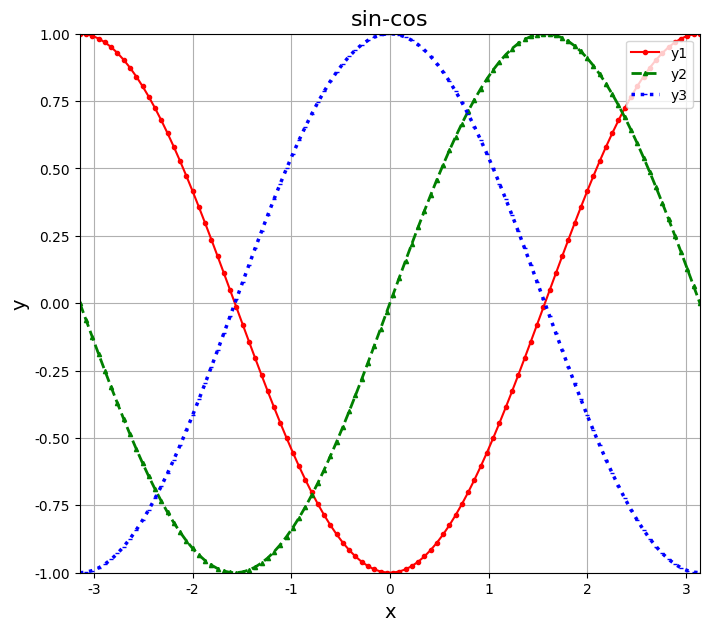

Here is the Python script that generated this plot:
import os
import matplotlib.pyplot as plt
import numpy as np
import matplotlib as mpl


mpl.rcParams['font.sans-serif'] = ['kaiti']
mpl.rcParams['axes.unicode_minus'] = False

def plot_1d_curves_respectly(x, y,title=None, label=None, xlim=None, ylim=None,
                             legend=False, xlabel=None, ylabel=None, savepath=None,
                             color=None):
    '''x is a list include all curve parameter'''
    for i,x_plot in enumerate(x):
        title_plot=f"{title[i]}" if title is not None else f"{i}"
        y_plot=y[i]
        label_plot=f"{label[i]}" if label is not None else None
        xlim_plot=xlim[i] if xlim is not None else None
        ylim_plot=ylim[i] if ylim is not None else None
        xlabel_plot=f"{xlabel[i]}" if xlabel is not None else None
        ylabel_plot=f"{ylabel[i]}" if ylabel is not None else None
        color_plot=f"{color[i]}" if color is not None else None
        plt.figure(title_plot)
        plt.plot(x_plot, y_plot, label=label_plot, color=color_plot)
        if savepath is not None:
            os.makedirs(savepath, exist_ok=True)
            save_path_plot = f"{savepath}/{title_plot}.png"
            plt.savefig(save_path_plot)
        plt.xlabel(xlabel_plot)
        plt.ylabel(ylabel_plot)
        plt.title(title_plot)
        if legend==True:
            plt.legend()
        plt.xlim(xlim_plot)
        plt.ylim(ylim_plot)
    plt.show()

def plot_1d_curves_in_same_figure(x, ylis, title=None, xlabel=None, ylabel=None, titlefontsize=16, xlabelfontsize=14, ylabelfontsize=14,
                                  xlim=None, ylim=None,
                                  colors=None, linestyles=None, linewidths=None, markers=None, markersize=None,
                                  legend=False, legend_loc="best", grid=False, labels=None,
                                  figsize=(8,7), dpi=100,
                                  savepdir=None, isshow=True):
    title = title if title is not None else None
    xlim = xlim if xlim is not None else None
    ylim = ylim if ylim is not None else None
    xlabel=xlabel if xlabel is not None else None
    ylabel=ylabel if ylabel is not None else None
    linestyles=linestyles if linestyles is not None else None
    linewidths=linewidths if linewidths is not None else None
    markers=markers if markers is not None else None


    fig = plt.figure(title,figsize=figsize,dpi=dpi)
    plt.title(title,fontsize=titlefontsize)
    plt.xlabel(xlabel,fontsize=xlabelfontsize)
    plt.ylabel(ylabel,fontsize=ylabelfontsize)
    for i,y in enumerate(ylis):
        label_plot = labels[i] if labels is not None else None
        color_plot = colors[i] if colors is not None else None
        linestyle_plot = linestyles[i] if linestyles is not None else None
        marker_plot = markers[i] if markers is not None else None
        linewidth_plot = linewidths[i] if linewidths is not None else None
        plt.plot(x,y,label=label_plot,color=color_plot,ls=linestyle_plot,lw=linewidth_plot,marker=marker_plot,markersize=markersize)
    plt.grid(grid)
    if legend == True:
        plt.legend(loc=legend_loc)
    plt.xlim(xlim)
    plt.ylim(ylim)
    if savepdir is not None:
        os.makedirs(savepdir, exist_ok=True)
        savepng=f"{savepdir}/{title}.png"
        plt.savefig(savepng)
    if isshow:
        plt.show()
    else:
        return fig


def plot_heatmap(x, y, Z, dpi=100, figsize=(8, 7), cmp="plasma", xticknum=6, yticknum=6,
                 barticknum=6, xlabel="x", ylabel="y", title="heatmap", accuracy=2,
                 xylabelfontsize=14, titlefontsize=18,rotation=0,xytickfontsize=10,bartickfontsize=8,savedir=None,isshow=True):
    f = plt.figure(dpi=dpi, figsize=figsize)
    ax = f.subplots()
    im = ax.imshow(Z, cmap=cmp, aspect='auto',
                   extent=[x.min(), x.max(), y.min(), y.max()],
                   origin='lower')
    xtick_positions = np.linspace(x.min(), x.max(), xticknum)
    ytick_positions = np.linspace(y.min(), y.max(), yticknum)
    xtick_labels = [f"{val:.{accuracy}f}" for val in xtick_positions]
    ytick_labels = [f"{val:.{accuracy}f}" for val in ytick_positions]

    ax.set_xticks(xtick_positions)
    ax.set_xticklabels(xtick_labels,fontsize=xytickfontsize,rotation=rotation)
    ax.set_yticks(ytick_positions)
    ax.set_yticklabels(ytick_labels,fontsize=xytickfontsize, rotation=rotation)
    ax.set_xlabel(xlabel, fontsize=xylabelfontsize)
    ax.set_ylabel(ylabel, fontsize=xylabelfontsize)
    ax.set_title(title, fontsize=titlefontsize)

    bar = plt.colorbar(im)
    bartick_positions = np.linspace(Z.min(), Z.max(), barticknum)
    bartick_labels = [f"{val:.{accuracy}f}" for val in bartick_positions]
    bar.set_ticks(bartick_positions)
    bar.set_ticklabels(bartick_labels,fontsize=bartickfontsize,rotation=rotation)
    bar.set_label("colorbar")

    if savedir is not None:
        os.makedirs(savedir, exist_ok=True)
        savepng=f"{savedir}/{title}.png"
        plt.savefig(savepng)

    plt.tight_layout()
    if isshow:
        plt.show()
        plt.close()



if __name__ == '__main__':
    # x = np.linspace(7, 10, 100)
    # y = np.linspace(0, 1, 100)
    # X, Y = np.meshgrid(x, y)
    # Z = X ** 2 + Y ** 2
    # plot_heatmap(x, y, Z, cmp="coolwarm",xticknum=9, yticknum=6, barticknum=9, xlabel="xdata", ylabel="ydata", title="Z", rotation=0,savedir="11")
    x=np.linspace(-np.pi,np.pi,100)
    y1=np.sin(x-0.5*np.pi)
    y2=np.sin(x)
    y3=np.sin(x+0.5*np.pi)
    ylis=[y1,y2,y3]
    plot_1d_curves_in_same_figure(x, ylis, title="sin-cos", xlabel="x", ylabel="y",
                                  xlim=(-np.pi,np.pi), ylim=(-1,1), linestyles=["-","--",":"],
                                  colors=["r","g","b"], linewidths=[1.5,2,2.5], markers=["o","^","_"], markersize=3,
                                  labels=["y1","y2","y3"], legend=True,grid=True,legend_loc="upper right")
